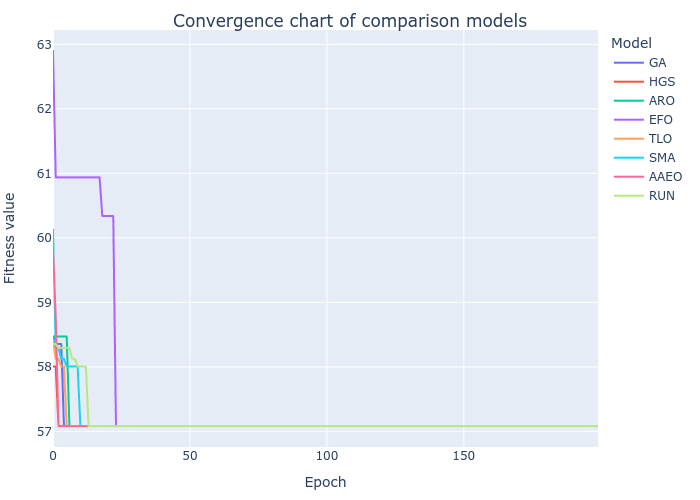

Source data for this figure (header and first rows):
GA, HGS, ARO, EFO, TLO, SMA, AAEO, RUN
58.47, 58.01, 58.47, 62.9, 58.42, 60.13, 59.84, 58.35
58.35, 58.01, 58.47, 60.94, 58.13, 58.3, 58.77, 58.35
58.35, 57.08, 58.47, 60.94, 58.13, 58.3, 57.08, 58.3
58.35, 57.08, 58.47, 60.94, 58.01, 58.13, 57.08, 58.3
57.08, 57.08, 58.47, 60.94, 58.01, 58.13, 57.08, 58.3
57.08, 57.08, 58.47, 60.94, 57.08, 58.01, 57.08, 58.3
57.08, 57.08, 57.08, 60.94, 57.08, 58.01, 57.08, 58.3
57.08, 57.08, 57.08, 60.94, 57.08, 58.01, 57.08, 58.13
57.08, 57.08, 57.08, 60.94, 57.08, 58.01, 57.08, 58.13
57.08, 57.08, 57.08, 60.94, 57.08, 58.01, 57.08, 58.01
57.08, 57.08, 57.08, 60.94, 57.08, 57.08, 57.08, 58.01
57.08, 57.08, 57.08, 60.94, 57.08, 57.08, 57.08, 58.01
57.08, 57.08, 57.08, 60.94, 57.08, 57.08, 57.08, 58.01
57.08, 57.08, 57.08, 60.94, 57.08, 57.08, 57.08, 57.08
57.08, 57.08, 57.08, 60.94, 57.08, 57.08, 57.08, 57.08
57.08, 57.08, 57.08, 60.94, 57.08, 57.08, 57.08, 57.08
57.08, 57.08, 57.08, 60.94, 57.08, 57.08, 57.08, 57.08
57.08, 57.08, 57.08, 60.94, 57.08, 57.08, 57.08, 57.08
57.08, 57.08, 57.08, 60.34, 57.08, 57.08, 57.08, 57.08
57.08, 57.08, 57.08, 60.34, 57.08, 57.08, 57.08, 57.08
57.08, 57.08, 57.08, 60.34, 57.08, 57.08, 57.08, 57.08
57.08, 57.08, 57.08, 60.34, 57.08, 57.08, 57.08, 57.08
57.08, 57.08, 57.08, 60.34, 57.08, 57.08, 57.08, 57.08
57.08, 57.08, 57.08, 57.08, 57.08, 57.08, 57.08, 57.08
57.08, 57.08, 57.08, 57.08, 57.08, 57.08, 57.08, 57.08
57.08, 57.08, 57.08, 57.08, 57.08, 57.08, 57.08, 57.08
57.08, 57.08, 57.08, 57.08, 57.08, 57.08, 57.08, 57.08
57.08, 57.08, 57.08, 57.08, 57.08, 57.08, 57.08, 57.08
57.08, 57.08, 57.08, 57.08, 57.08, 57.08, 57.08, 57.08
57.08, 57.08, 57.08, 57.08, 57.08, 57.08, 57.08, 57.08
57.08, 57.08, 57.08, 57.08, 57.08, 57.08, 57.08, 57.08
57.08, 57.08, 57.08, 57.08, 57.08, 57.08, 57.08, 57.08
57.08, 57.08, 57.08, 57.08, 57.08, 57.08, 57.08, 57.08
57.08, 57.08, 57.08, 57.08, 57.08, 57.08, 57.08, 57.08
57.08, 57.08, 57.08, 57.08, 57.08, 57.08, 57.08, 57.08
57.08, 57.08, 57.08, 57.08, 57.08, 57.08, 57.08, 57.08
57.08, 57.08, 57.08, 57.08, 57.08, 57.08, 57.08, 57.08
57.08, 57.08, 57.08, 57.08, 57.08, 57.08, 57.08, 57.08
57.08, 57.08, 57.08, 57.08, 57.08, 57.08, 57.08, 57.08
57.08, 57.08, 57.08, 57.08, 57.08, 57.08, 57.08, 57.08
57.08, 57.08, 57.08, 57.08, 57.08, 57.08, 57.08, 57.08
57.08, 57.08, 57.08, 57.08, 57.08, 57.08, 57.08, 57.08
57.08, 57.08, 57.08, 57.08, 57.08, 57.08, 57.08, 57.08
57.08, 57.08, 57.08, 57.08, 57.08, 57.08, 57.08, 57.08
57.08, 57.08, 57.08, 57.08, 57.08, 57.08, 57.08, 57.08
57.08, 57.08, 57.08, 57.08, 57.08, 57.08, 57.08, 57.08
57.08, 57.08, 57.08, 57.08, 57.08, 57.08, 57.08, 57.08
57.08, 57.08, 57.08, 57.08, 57.08, 57.08, 57.08, 57.08
57.08, 57.08, 57.08, 57.08, 57.08, 57.08, 57.08, 57.08
57.08, 57.08, 57.08, 57.08, 57.08, 57.08, 57.08, 57.08
57.08, 57.08, 57.08, 57.08, 57.08, 57.08, 57.08, 57.08
57.08, 57.08, 57.08, 57.08, 57.08, 57.08, 57.08, 57.08
57.08, 57.08, 57.08, 57.08, 57.08, 57.08, 57.08, 57.08
57.08, 57.08, 57.08, 57.08, 57.08, 57.08, 57.08, 57.08
57.08, 57.08, 57.08, 57.08, 57.08, 57.08, 57.08, 57.08
57.08, 57.08, 57.08, 57.08, 57.08, 57.08, 57.08, 57.08
57.08, 57.08, 57.08, 57.08, 57.08, 57.08, 57.08, 57.08
57.08, 57.08, 57.08, 57.08, 57.08, 57.08, 57.08, 57.08
57.08, 57.08, 57.08, 57.08, 57.08, 57.08, 57.08, 57.08
57.08, 57.08, 57.08, 57.08, 57.08, 57.08, 57.08, 57.08
... 140 more rows
